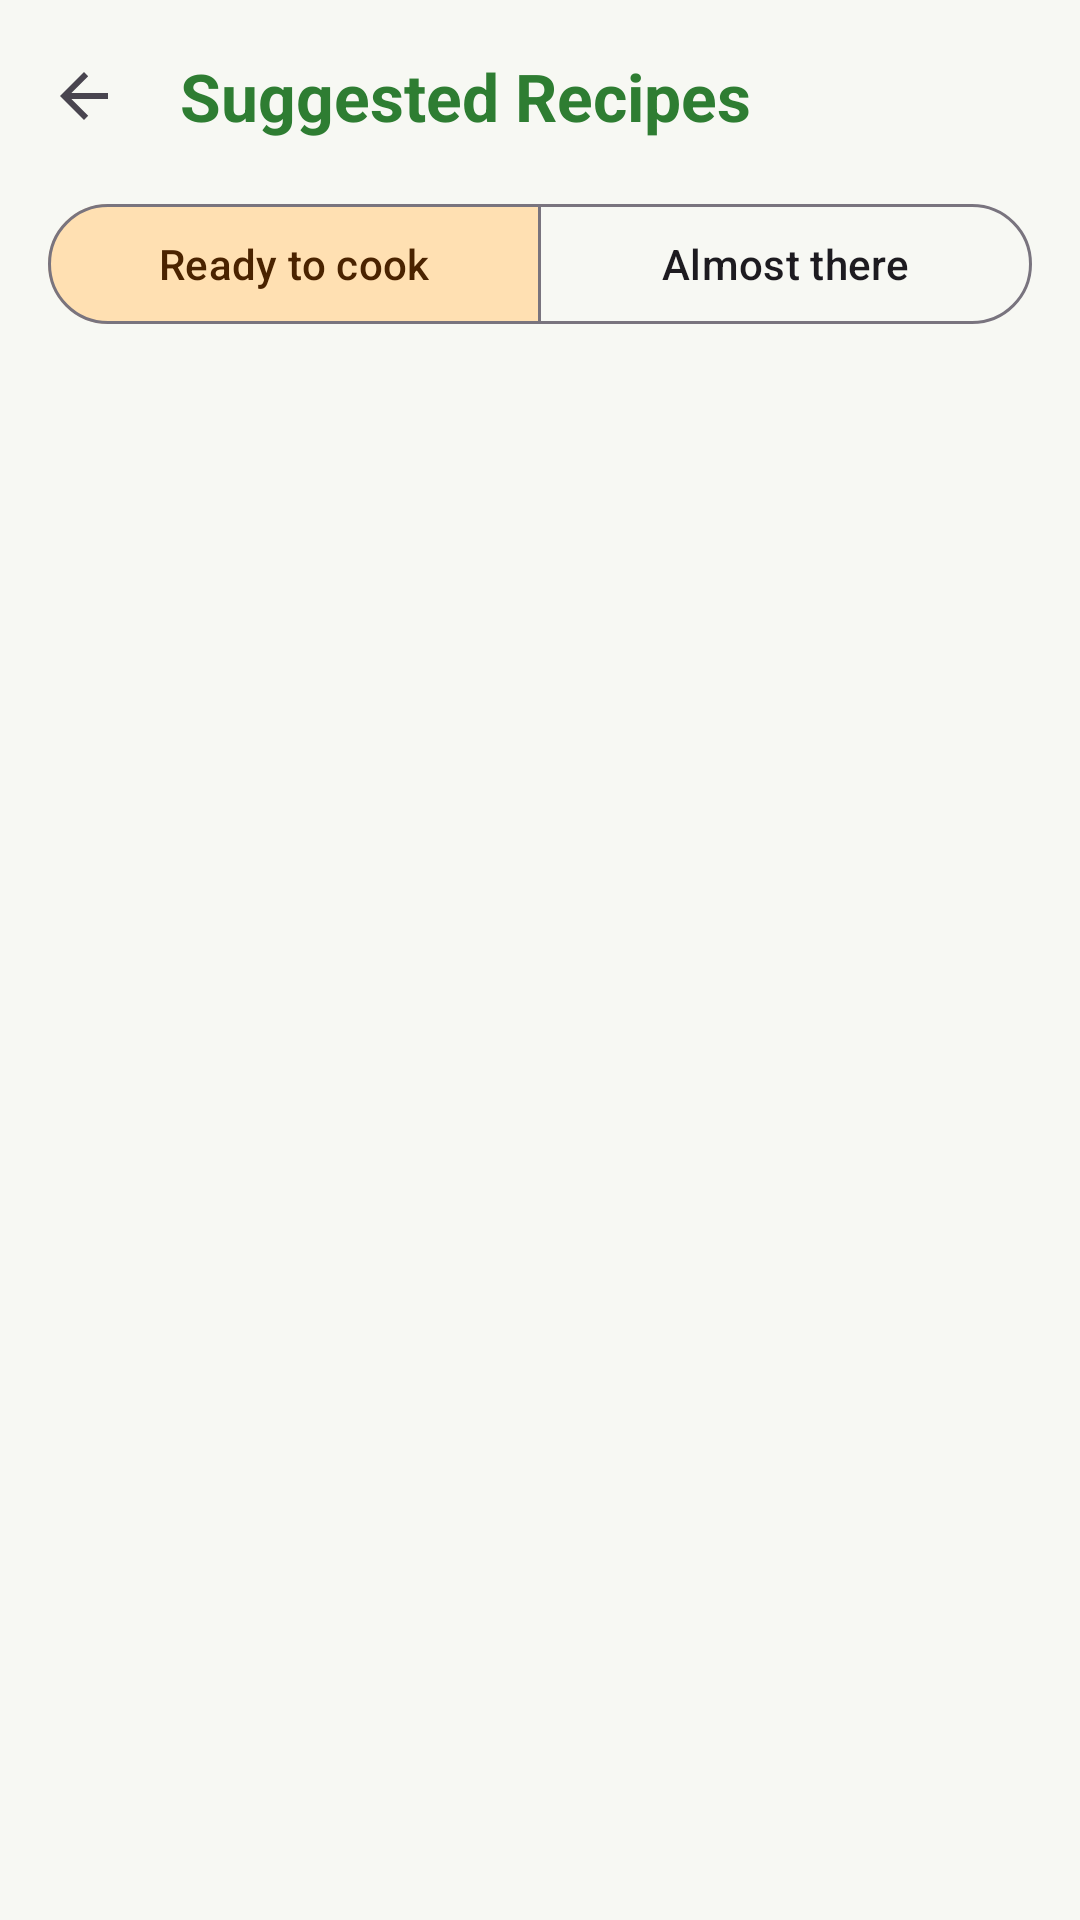

Write the Android layout XML for this screen, with the resource values it uses.
<!-- AndroidManifest.xml: application theme Theme.SmartPantry -->
<!-- res/layout/activity_suggested_recipes.xml -->
<?xml version="1.0" encoding="utf-8"?>
<LinearLayout xmlns:android="http://schemas.android.com/apk/res/android"
    xmlns:app="http://schemas.android.com/apk/res-auto"
    android:id="@+id/suggestedRoot"
    android:layout_width="match_parent"
    android:layout_height="match_parent"
    android:orientation="vertical">

    <com.google.android.material.appbar.MaterialToolbar
        android:id="@+id/toolbar"
        android:layout_width="match_parent"
        android:layout_height="?attr/actionBarSize"
        app:title="@string/title_suggestions"
        app:navigationIcon="?attr/homeAsUpIndicator"
        app:navigationContentDescription="@string/action_back" />

    <com.google.android.material.button.MaterialButtonToggleGroup
        android:id="@+id/toggleGroup"
        android:layout_width="match_parent"
        android:layout_height="wrap_content"
        android:layout_marginHorizontal="16dp"
        android:layout_marginBottom="8dp"
        app:checkedButton="@id/readyButton"
        app:selectionRequired="true"
        app:singleSelection="true">

        <com.google.android.material.button.MaterialButton
            android:id="@+id/readyButton"
            style="@style/Widget.Material3.Button.OutlinedButton"
            android:layout_width="0dp"
            android:layout_height="wrap_content"
            android:layout_weight="1"
            android:text="@string/tab_ready_default" />

        <com.google.android.material.button.MaterialButton
            android:id="@+id/almostButton"
            style="@style/Widget.Material3.Button.OutlinedButton"
            android:layout_width="0dp"
            android:layout_height="wrap_content"
            android:layout_weight="1"
            android:text="@string/tab_almost_default" />
    </com.google.android.material.button.MaterialButtonToggleGroup>

    <FrameLayout
        android:layout_width="match_parent"
        android:layout_height="0dp"
        android:layout_weight="1">

        <androidx.recyclerview.widget.RecyclerView
            android:id="@+id/recipeRecyclerView"
            android:layout_width="match_parent"
            android:layout_height="match_parent"
            android:clipToPadding="false"
            android:paddingTop="4dp"
            android:paddingBottom="16dp" />

        <TextView
            android:id="@+id/emptyText"
            android:layout_width="wrap_content"
            android:layout_height="wrap_content"
            android:layout_gravity="center"
            android:gravity="center"
            android:lineSpacingExtra="6dp"
            android:padding="24dp"
            android:text="@string/empty_ready"
            android:textAppearance="?attr/textAppearanceBodyLarge"
            android:visibility="gone" />
    </FrameLayout>
</LinearLayout>
<!-- resources referenced by this layout -->
<resources>
  <string name="action_back">Back</string>
  <string name="empty_ready">🥕\nNo recipes match your pantry yet\nAdd more ingredients</string>
  <string name="tab_almost_default">Almost there</string>
  <string name="tab_ready_default">Ready to cook</string>
  <string name="title_suggestions">Suggested Recipes</string>
  <style name="Theme.SmartPantry" parent="Base.Theme.SmartPantry" />
  <style name="Base.Theme.SmartPantry" parent="Theme.Material3.DayNight.NoActionBar">
          <item name="colorPrimary">@color/sp_primary</item>
          <item name="colorOnPrimary">@color/sp_on_primary</item>
          <item name="colorPrimaryContainer">@color/sp_primary_container</item>
          <item name="colorOnPrimaryContainer">@color/sp_on_primary_container</item>
          <item name="colorSecondary">@color/sp_secondary</item>
          <item name="colorOnSecondary">@color/sp_on_secondary</item>
          <item name="colorSecondaryContainer">@color/sp_secondary_container</item>
          <item name="colorOnSecondaryContainer">@color/sp_on_secondary_container</item>
          <item name="android:colorBackground">@color/sp_background</item>
          <item name="colorSurface">@color/sp_surface</item>
  
          <item name="toolbarStyle">@style/Widget.SmartPantry.Toolbar</item>
          <item name="materialCardViewStyle">@style/Widget.SmartPantry.Card</item>
      </style>
  <color name="sp_primary">#FF2E7D32</color>
  <color name="sp_on_primary">#FFFFFFFF</color>
  <color name="sp_primary_container">#FFC8E6C9</color>
  <color name="sp_on_primary_container">#FF0B3D0F</color>
  <color name="sp_secondary">#FFE65100</color>
  <color name="sp_on_secondary">#FFFFFFFF</color>
  <color name="sp_secondary_container">#FFFFE0B2</color>
  <color name="sp_on_secondary_container">#FF4A2300</color>
  <color name="sp_background">#FFF7F8F3</color>
  <color name="sp_surface">#FFFFFFFF</color>
  <style name="Widget.SmartPantry.Toolbar" parent="Widget.Material3.Toolbar">
          <item name="titleTextAppearance">@style/TextAppearance.SmartPantry.ToolbarTitle</item>
      </style>
  <style name="Widget.SmartPantry.Card" parent="Widget.Material3.CardView.Elevated">
          <item name="cardCornerRadius">16dp</item>
      </style>
  <style name="TextAppearance.SmartPantry.ToolbarTitle" parent="TextAppearance.Material3.TitleLarge">
          <item name="android:textStyle">bold</item>
          <item name="android:textColor">?attr/colorPrimary</item>
      </style>
</resources>
